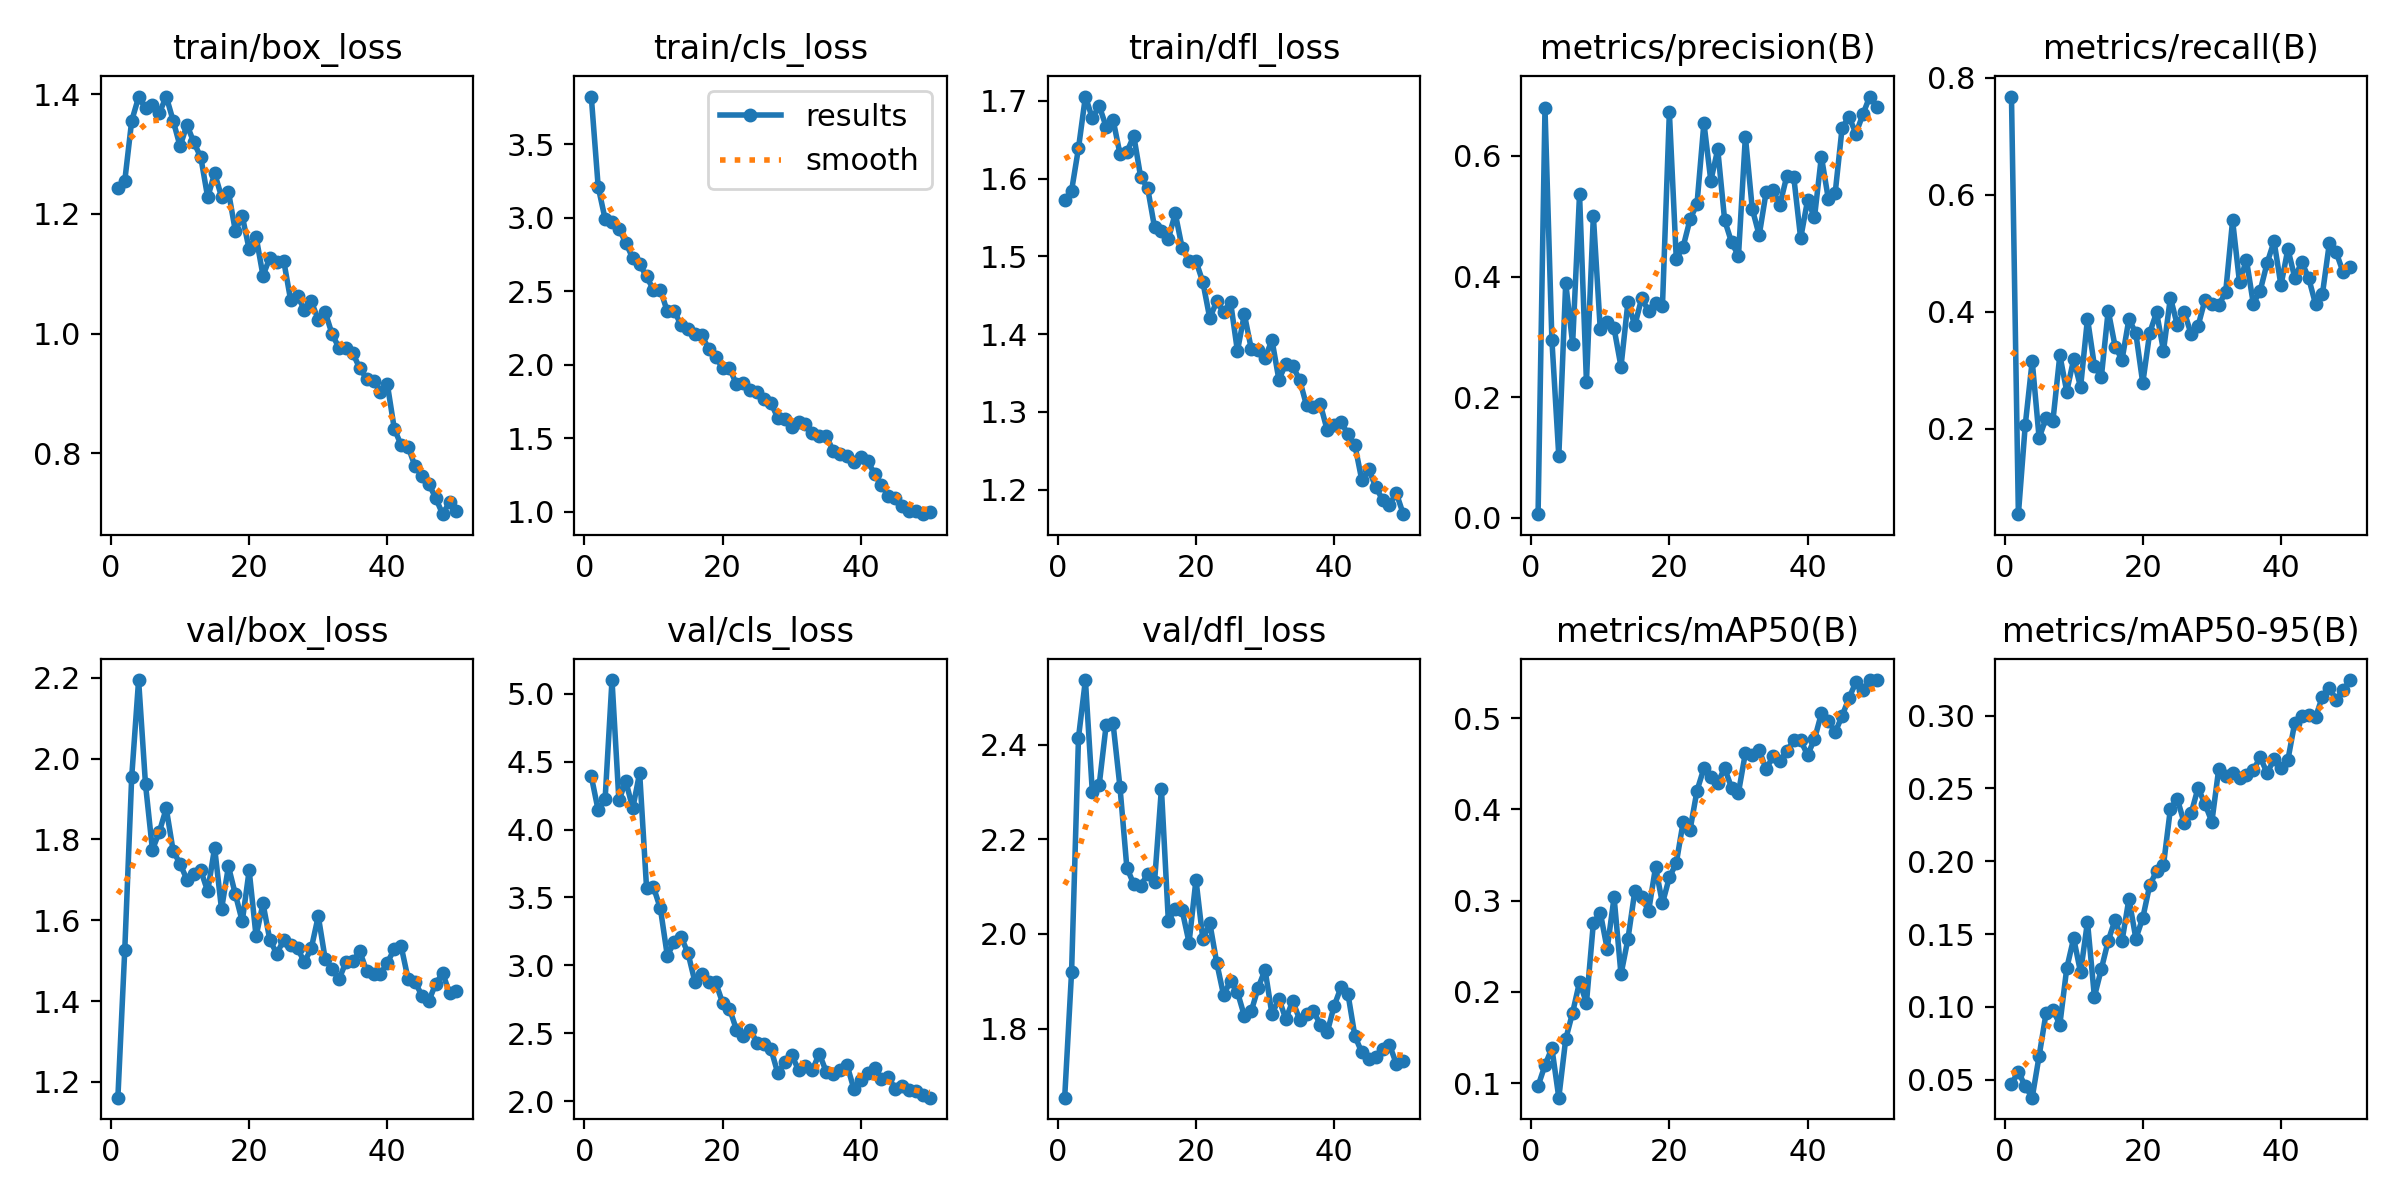

Source data for this figure (header and first rows):
epoch, time, train/box_loss, train/cls_loss, train/dfl_loss, metrics/precision(B), metrics/recall(B), metrics/mAP50(B), metrics/mAP50-95(B), val/box_loss, val/cls_loss, val/dfl_loss, lr/pg0, lr/pg1, lr/pg2
1, 524.9, 1.244, 3.823, 1.573, 0.00587, 0.7682, 0.09682, 0.04725, 1.161, 4.394, 1.654, 0.0002636, 0.0002636, 0.0002636
2, 914.1, 1.255, 3.21, 1.585, 0.6788, 0.05344, 0.1195, 0.05543, 1.527, 4.142, 1.92, 0.0005257, 0.0005257, 0.0005257
3, 1300, 1.356, 2.991, 1.639, 0.2949, 0.2067, 0.1383, 0.04544, 1.954, 4.223, 2.415, 0.000777, 0.000777, 0.000777
4, 1690, 1.395, 2.973, 1.706, 0.1019, 0.3156, 0.08397, 0.03765, 2.194, 5.102, 2.537, 0.000855, 0.000855, 0.000855
5, 2076, 1.377, 2.924, 1.678, 0.3894, 0.1841, 0.1481, 0.06625, 1.936, 4.216, 2.301, 0.000837, 0.000837, 0.000837
6, 2463, 1.382, 2.828, 1.694, 0.2885, 0.2175, 0.1772, 0.09551, 1.774, 4.358, 2.316, 0.000819, 0.000819, 0.000819
7, 2846, 1.369, 2.724, 1.667, 0.5365, 0.2137, 0.2108, 0.09807, 1.819, 4.156, 2.442, 0.000801, 0.000801, 0.000801
8, 3265, 1.396, 2.682, 1.676, 0.2251, 0.3256, 0.1878, 0.0879, 1.877, 4.418, 2.445, 0.000783, 0.000783, 0.000783
9, 3647, 1.356, 2.6, 1.632, 0.5003, 0.2633, 0.2753, 0.1265, 1.771, 3.571, 2.311, 0.000765, 0.000765, 0.000765
10, 4030, 1.313, 2.508, 1.634, 0.3127, 0.3188, 0.2868, 0.1471, 1.74, 3.576, 2.14, 0.000747, 0.000747, 0.000747
11, 4412, 1.349, 2.51, 1.655, 0.3248, 0.2706, 0.2472, 0.1237, 1.7, 3.42, 2.105, 0.000729, 0.000729, 0.000729
12, 4806, 1.319, 2.361, 1.602, 0.3139, 0.3882, 0.3035, 0.1585, 1.713, 3.072, 2.102, 0.000711, 0.000711, 0.000711
13, 5254, 1.295, 2.366, 1.588, 0.2505, 0.3074, 0.2192, 0.107, 1.723, 3.17, 2.126, 0.000693, 0.000693, 0.000693
14, 5703, 1.228, 2.268, 1.538, 0.3572, 0.2877, 0.2577, 0.1259, 1.671, 3.209, 2.109, 0.000675, 0.000675, 0.000675
15, 7319, 1.268, 2.242, 1.532, 0.3189, 0.4018, 0.3103, 0.1454, 1.78, 3.09, 2.307, 0.000657, 0.000657, 0.000657
16, 7771, 1.229, 2.211, 1.522, 0.3646, 0.3404, 0.3037, 0.1599, 1.627, 2.878, 2.028, 0.000639, 0.000639, 0.000639
17, 8203, 1.237, 2.199, 1.555, 0.3421, 0.3177, 0.2886, 0.1452, 1.733, 2.938, 2.053, 0.000621, 0.000621, 0.000621
18, 8591, 1.171, 2.106, 1.511, 0.3568, 0.3877, 0.3366, 0.1742, 1.664, 2.879, 2.05, 0.000603, 0.000603, 0.000603
19, 8969, 1.196, 2.05, 1.494, 0.3512, 0.3628, 0.2969, 0.1469, 1.597, 2.874, 1.982, 0.000585, 0.000585, 0.000585
20, 9393, 1.141, 1.978, 1.494, 0.6725, 0.2778, 0.3255, 0.1611, 1.723, 2.725, 2.115, 0.000567, 0.000567, 0.000567
21, 9775, 1.162, 1.977, 1.467, 0.4293, 0.3637, 0.3411, 0.1835, 1.56, 2.682, 1.988, 0.000549, 0.000549, 0.000549
22, 10185, 1.097, 1.867, 1.42, 0.4497, 0.3988, 0.3863, 0.1933, 1.641, 2.527, 2.023, 0.000531, 0.000531, 0.000531
23, 10571, 1.127, 1.877, 1.442, 0.495, 0.3333, 0.3778, 0.1975, 1.55, 2.482, 1.939, 0.000513, 0.000513, 0.000513
24, 10943, 1.119, 1.829, 1.428, 0.5204, 0.4242, 0.4204, 0.2361, 1.518, 2.525, 1.87, 0.000495, 0.000495, 0.000495
25, 11398, 1.122, 1.817, 1.442, 0.6548, 0.3771, 0.445, 0.2429, 1.551, 2.43, 1.901, 0.000477, 0.000477, 0.000477
26, 11811, 1.056, 1.767, 1.378, 0.5588, 0.3998, 0.4354, 0.2261, 1.539, 2.419, 1.877, 0.000459, 0.000459, 0.000459
27, 12208, 1.062, 1.738, 1.426, 0.6109, 0.3616, 0.4292, 0.2329, 1.531, 2.383, 1.827, 0.000441, 0.000441, 0.000441
28, 12619, 1.04, 1.637, 1.381, 0.4934, 0.3755, 0.4451, 0.2504, 1.496, 2.204, 1.837, 0.000423, 0.000423, 0.000423
29, 13012, 1.054, 1.632, 1.38, 0.4569, 0.4199, 0.4236, 0.2394, 1.531, 2.287, 1.886, 0.0004051, 0.0004051, 0.0004051
30, 13400, 1.023, 1.573, 1.369, 0.4342, 0.4125, 0.4183, 0.2271, 1.61, 2.34, 1.924, 0.0003871, 0.0003871, 0.0003871
31, 13799, 1.036, 1.607, 1.392, 0.6321, 0.4111, 0.4617, 0.2637, 1.504, 2.228, 1.83, 0.0003691, 0.0003691, 0.0003691
32, 14183, 0.9989, 1.598, 1.341, 0.5121, 0.4338, 0.4594, 0.2587, 1.48, 2.261, 1.863, 0.0003511, 0.0003511, 0.0003511
33, 14563, 0.9761, 1.531, 1.362, 0.4684, 0.5561, 0.465, 0.2605, 1.454, 2.23, 1.82, 0.0003331, 0.0003331, 0.0003331
34, 14946, 0.9759, 1.512, 1.359, 0.5398, 0.4502, 0.4439, 0.2569, 1.496, 2.349, 1.858, 0.0003151, 0.0003151, 0.0003151
35, 15372, 0.9672, 1.517, 1.341, 0.5428, 0.4888, 0.4582, 0.2596, 1.499, 2.216, 1.819, 0.0002971, 0.0002971, 0.0002971
36, 15748, 0.942, 1.413, 1.308, 0.5192, 0.4135, 0.4528, 0.2628, 1.523, 2.198, 1.83, 0.0002791, 0.0002791, 0.0002791
37, 16130, 0.9245, 1.391, 1.307, 0.5669, 0.4362, 0.4639, 0.2714, 1.475, 2.229, 1.837, 0.0002611, 0.0002611, 0.0002611
38, 16516, 0.9205, 1.377, 1.31, 0.5652, 0.4834, 0.4757, 0.2606, 1.467, 2.268, 1.808, 0.0002431, 0.0002431, 0.0002431
39, 16904, 0.9023, 1.335, 1.276, 0.4634, 0.5206, 0.4755, 0.2702, 1.467, 2.09, 1.792, 0.0002251, 0.0002251, 0.0002251
40, 17285, 0.915, 1.371, 1.283, 0.5265, 0.4449, 0.4596, 0.2642, 1.495, 2.153, 1.848, 0.0002071, 0.0002071, 0.0002071
41, 17674, 0.8409, 1.343, 1.287, 0.4981, 0.5074, 0.4768, 0.2696, 1.529, 2.209, 1.888, 0.0001891, 0.0001891, 0.0001891
42, 18055, 0.8131, 1.256, 1.271, 0.5989, 0.4579, 0.5051, 0.2953, 1.535, 2.241, 1.873, 0.0001711, 0.0001711, 0.0001711
43, 18459, 0.8109, 1.18, 1.257, 0.5291, 0.4851, 0.4972, 0.3001, 1.455, 2.164, 1.784, 0.0001531, 0.0001531, 0.0001531
44, 18841, 0.7782, 1.105, 1.212, 0.5388, 0.458, 0.4845, 0.3004, 1.447, 2.176, 1.749, 0.0001351, 0.0001351, 0.0001351
45, 19221, 0.7619, 1.095, 1.226, 0.6469, 0.413, 0.5025, 0.2989, 1.414, 2.089, 1.736, 0.0001171, 0.0001171, 0.0001171
46, 19644, 0.7488, 1.041, 1.204, 0.6648, 0.4302, 0.5219, 0.3131, 1.401, 2.11, 1.741, 9.9081e-05, 9.9081e-05, 9.9081e-05
47, 20057, 0.7249, 1.007, 1.187, 0.6372, 0.517, 0.5397, 0.3188, 1.443, 2.081, 1.757, 8.10828e-05, 8.10828e-05, 8.10828e-05
48, 20447, 0.698, 1.002, 1.181, 0.6688, 0.5014, 0.5307, 0.3109, 1.469, 2.072, 1.766, 6.30846e-05, 6.30846e-05, 6.30846e-05
49, 20841, 0.7182, 0.9824, 1.195, 0.6985, 0.4672, 0.5416, 0.3176, 1.42, 2.041, 1.725, 4.50864e-05, 4.50864e-05, 4.50864e-05
50, 21217, 0.7031, 0.9945, 1.168, 0.6814, 0.4764, 0.5417, 0.3245, 1.425, 2.025, 1.732, 2.70882e-05, 2.70882e-05, 2.70882e-05
